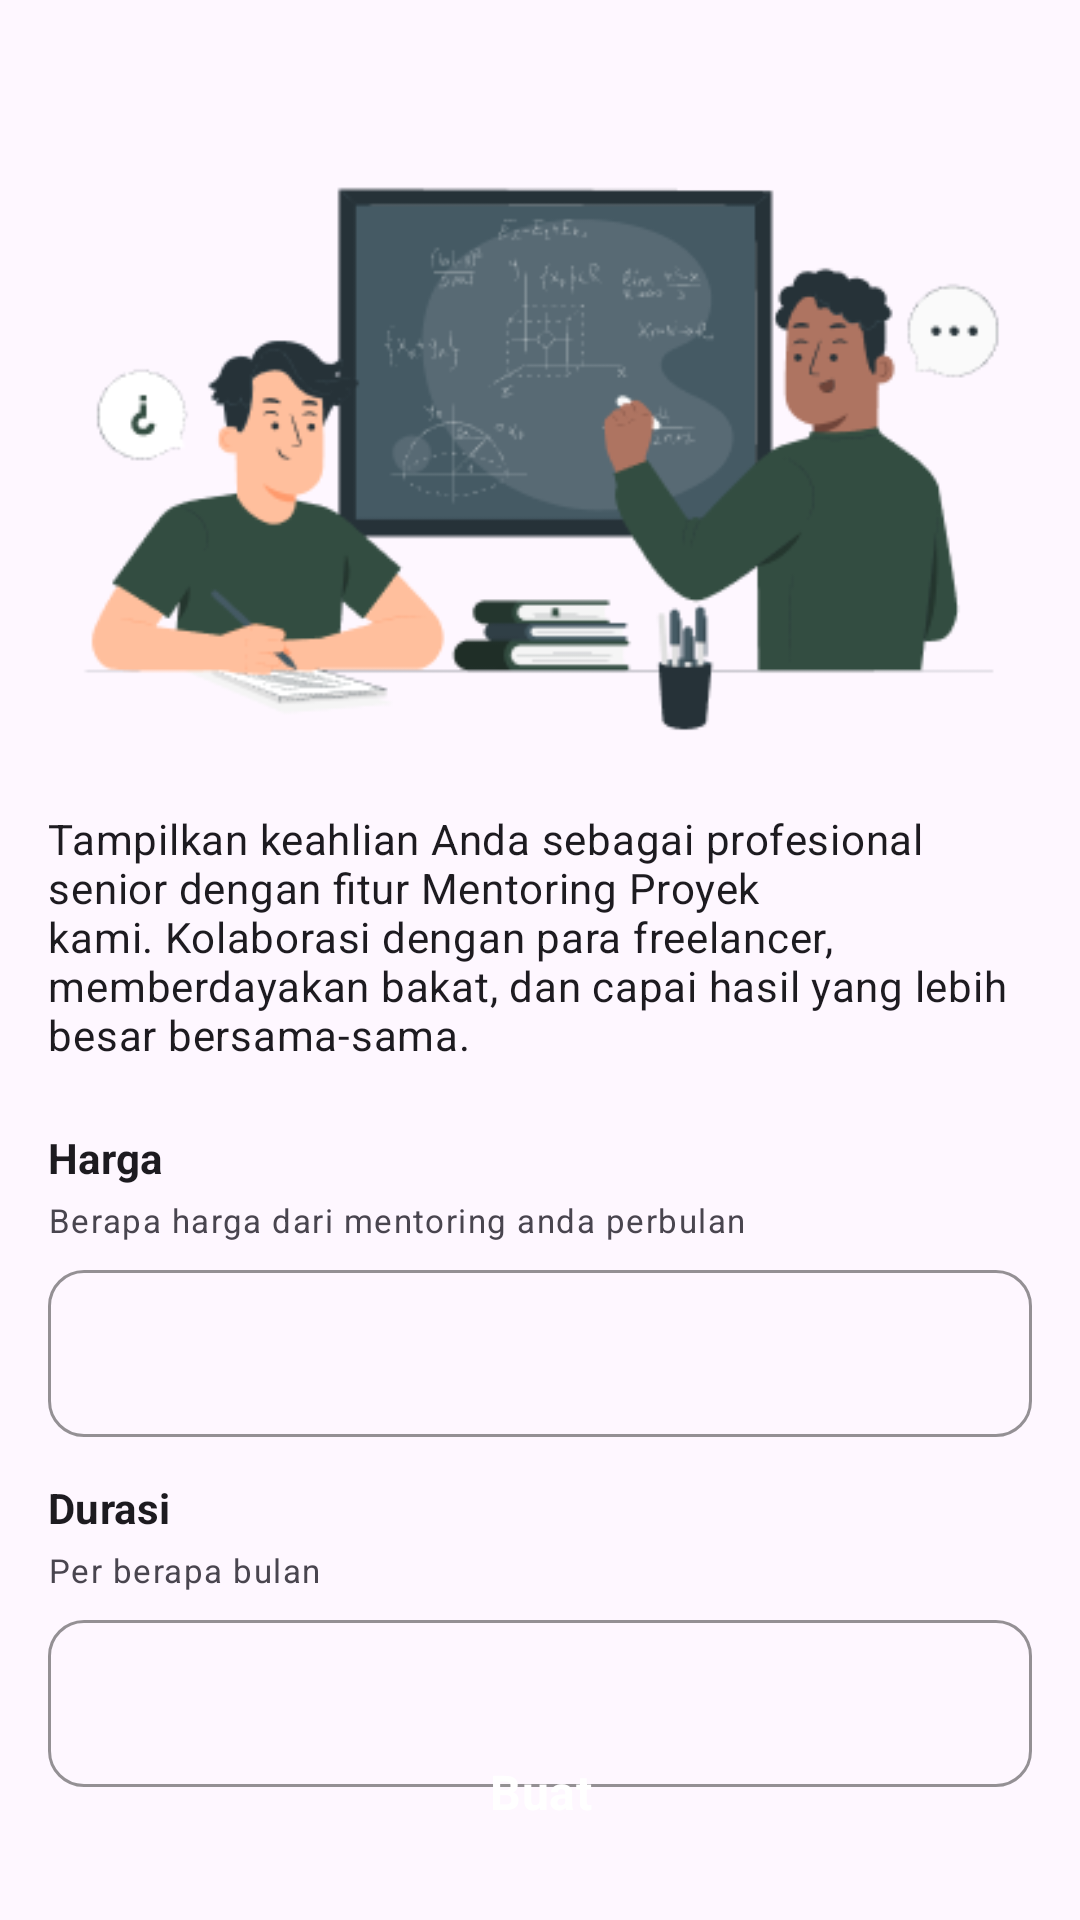

Produce the Android XML layout that renders to this screen, including the resource entries it uses.
<!-- AndroidManifest.xml: application theme Theme.Breel -->
<!-- res/layout/fragment_create_daily_mentorship.xml -->
<?xml version="1.0" encoding="utf-8"?>
<androidx.constraintlayout.widget.ConstraintLayout xmlns:android="http://schemas.android.com/apk/res/android"
    xmlns:tools="http://schemas.android.com/tools"
    android:layout_width="match_parent"
    android:layout_height="match_parent"
    xmlns:app="http://schemas.android.com/apk/res-auto"
    android:padding="16dp">

    <LinearLayout
        android:layout_width="match_parent"
        android:layout_height="match_parent"
        tools:context=".ui.fragment.mentorship.daily.CreateDailyMentorshipFragment"
        android:orientation="vertical"
        app:layout_constraintTop_toTopOf="parent"
        app:layout_constraintStart_toStartOf="parent"
        app:layout_constraintEnd_toEndOf="parent">

        <ImageView
            android:layout_width="wrap_content"
            android:layout_height="wrap_content"
            android:src="@drawable/create_daily_mentorship" />

        <TextView
            android:layout_width="wrap_content"
            android:layout_height="wrap_content"
            android:text="Tampilkan keahlian Anda sebagai profesional senior dengan fitur Mentoring Proyek kami. Kolaborasi dengan para freelancer, memberdayakan bakat, dan capai hasil yang lebih besar bersama-sama."
            android:textAppearance="@style/TextAppearance.Breel.BodyMedium"
            android:layout_marginBottom="22dp"/>

        <TextView
            android:layout_width="wrap_content"
            android:layout_height="wrap_content"
            android:text="Harga"
            android:textAppearance="@style/TextAppearance.Breel.LabelLarge"
            android:textStyle="bold"
            android:layout_marginBottom="4dp"/>

        <TextView
            android:layout_width="wrap_content"
            android:layout_height="wrap_content"
            android:text="Berapa harga dari mentoring anda perbulan"
            android:textAppearance="@style/TextAppearance.Breel.LabelSmall"
            android:layout_marginBottom="4dp"/>

        <com.google.android.material.textfield.TextInputLayout
            android:layout_width="match_parent"
            android:layout_height="wrap_content"
            style="@style/Widget.Breel.TextField.OutlinedBox.Medium"
            android:layout_marginBottom="14dp">

            <com.google.android.material.textfield.TextInputEditText
                android:layout_width="match_parent"
                android:layout_height="wrap_content" />

        </com.google.android.material.textfield.TextInputLayout>


        <TextView
            android:layout_width="wrap_content"
            android:layout_height="wrap_content"
            android:text="Durasi"
            android:textAppearance="@style/TextAppearance.Breel.LabelLarge"
            android:textStyle="bold"
            android:layout_marginBottom="4dp"/>

        <TextView
            android:layout_width="wrap_content"
            android:layout_height="wrap_content"
            android:text="Per berapa bulan"
            android:textAppearance="@style/TextAppearance.Breel.LabelSmall"
            android:layout_marginBottom="4dp"/>

        <com.google.android.material.textfield.TextInputLayout
            android:layout_width="match_parent"
            android:layout_height="wrap_content"
            style="@style/Widget.Breel.TextField.OutlinedBox.Medium">

            <com.google.android.material.textfield.TextInputEditText
                android:layout_width="match_parent"
                android:layout_height="wrap_content" />

        </com.google.android.material.textfield.TextInputLayout>

    </LinearLayout>

    <Button
        style="@style/Widget.Breel.Button.Filled.Large"
        android:layout_width="match_parent"
        android:layout_height="wrap_content"
        android:text="Buat"
        app:layout_constraintBottom_toBottomOf="parent"
        app:layout_constraintStart_toStartOf="parent"
        app:layout_constraintEnd_toEndOf="parent" />

</androidx.constraintlayout.widget.ConstraintLayout>
<!-- resources referenced by this layout -->
<resources>
  <!-- drawable create_daily_mentorship: png bitmap (drawable, 23657 bytes) -->
  <style name="TextAppearance.Breel.BodyMedium" parent="TextAppearance.Material3.BodyMedium">
          <item name="fontFamily">@font/open_sans</item>
          <item name="android:textStyle">normal</item>
          <item name="android:textAllCaps">false</item>
          <item name="android:textSize">14sp</item>
      </style>
  <style name="TextAppearance.Breel.LabelLarge" parent="TextAppearance.Material3.LabelLarge">
          <item name="fontFamily">@font/open_sans</item>
          <item name="android:textStyle">normal</item>
          <item name="android:textAllCaps">false</item>
          <item name="android:textSize">14sp</item>
      </style>
  <style name="TextAppearance.Breel.LabelSmall" parent="TextAppearance.Material3.LabelSmall">
          <item name="fontFamily">@font/open_sans</item>
          <item name="android:textStyle">normal</item>
          <item name="android:textAllCaps">false</item>
          <item name="android:textSize">11sp</item>
      </style>
  <style name="Widget.Breel.Button.Filled.Large" parent="Widget.Material3.Button">
          <item name="android:paddingLeft">36dp</item>
          <item name="android:paddingTop">16dp</item>
          <item name="android:paddingRight">36dp</item>
          <item name="android:paddingBottom">16dp</item>
          <item name="shapeAppearanceOverlay">@style/ShapeAppearance.Material3.Corner.Medium</item>
          <item name="android:backgroundTint">?attr/colorPrimary</item>
          <item name="android:textColor">?attr/colorOnPrimary</item>
          <item name="android:textAppearance">@style/TextAppearance.Breel.TitleMedium</item>
          <item name="android:textStyle">bold</item>
      </style>
  <style name="Widget.Breel.TextField.OutlinedBox.Medium" parent="Widget.Material3.TextInputLayout.OutlinedBox">
          
          <item name="shapeAppearanceOverlay">@style/ShapeAppearance.Material3.Corner.Medium</item>
          
  
          <item name="boxStrokeColor">@color/green_hookers_800</item>
          <item name="android:strokeColor">@color/green_hookers_800</item>
          
          <item name="android:textColorHint">@color/green_pakistan_900</item>
          
          <item name="android:textColor">@color/green_pakistan_900</item>
          <item name="startIconTint">@color/green_pakistan_900</item>
      </style>
  <style name="Theme.Breel" parent="Theme.Material3.DayNight.NoActionBar">
  
          
          <item name="colorPrimaryDark">@color/green_hookers_900</item>
          <item name="colorPrimary">@color/green_hookers_800</item>
          <item name="colorOnPrimary">@color/white</item>
          <item name="colorPrimaryContainer">@color/green_hookers_200</item>
          <item name="colorOnPrimaryContainer">@color/green_hookers_900</item>
          <item name="android:statusBarColor">#80334D41</item>
          <item name="android:navigationBarColor">#00FFFFFF</item>
  
          
          <item name="colorSecondary">@color/green_pakistan_800</item>
          <item name="colorOnSecondary">@color/white</item>
          <item name="colorSecondaryContainer">@color/green_hookers_100</item>
          <item name="colorOnSecondaryContainer">@color/green_pakistan_900</item>
  
  
  
  
          
  
  
      </style>
  <style name="TextAppearance.Breel.TitleMedium" parent="TextAppearance.Material3.TitleMedium">
          <item name="fontFamily">@font/open_sans</item>
          <item name="android:textStyle">normal</item>
          <item name="android:textAllCaps">false</item>
      </style>
  <color name="green_hookers_800">#426A5A</color>
  <color name="green_pakistan_900">#134611</color>
  <color name="green_hookers_900">#334D41</color>
  <color name="white">#FFFFFFFF</color>
  <color name="green_hookers_200">#A6CAC0</color>
  <color name="green_pakistan_800">#1E561B</color>
  <color name="green_hookers_100">#D2DEDA</color>
</resources>
